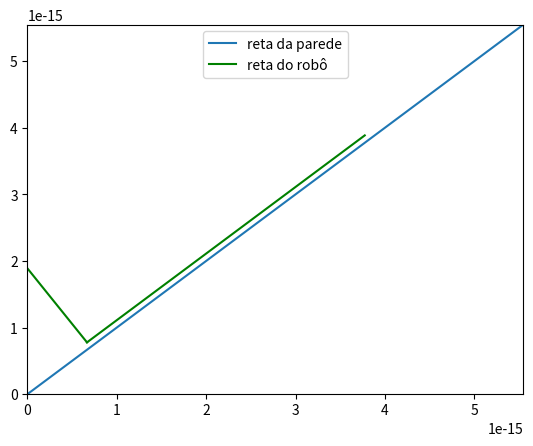

Write Python code to recreate this figure.
import matplotlib.pyplot as plt
import numpy as np
delta = np.float64(2**-53)
x = np.linspace(0, 24)
y = np.linspace(6*delta+delta, 34*delta+delta)
y1 = np.linspace(6*delta+delta, 34*delta+delta)
y = y - delta
z = [0, 6*delta]
z1 = [17*delta, 7*delta]
plt.axis([0, 50*delta, 0, 50*delta])
plt.plot(x, x)
plt.plot(y, y1, color='green')
plt.plot(z,z1, color='green')
plt.legend(['reta da parede', 'reta do robô'], loc=9)
plt.show()
